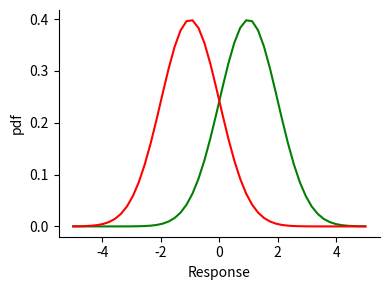
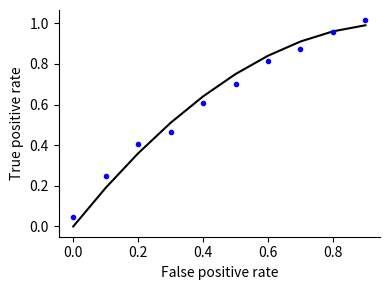

These charts were generated, in order, by the following Python code:
import numpy as np
import matplotlib.pyplot as plt
from scipy.stats import norm

x = np.linspace(-5,5)
fig = plt.figure(figsize=(4,3))
ax = fig.add_subplot(111)
plt.plot(x, norm.pdf(x, loc=1, scale=1), 'g')
plt.plot(x, norm.pdf(x, loc=-1, scale=1), 'r')
ax.spines['top'].set_visible(False)
ax.spines['right'].set_visible(False)
plt.xlabel('Response'); plt.ylabel('pdf')
plt.tight_layout()
plt.savefig('response_distribution.png', dpi=300); plt.clf()

fig = plt.figure(figsize=(4,3))
ax = fig.add_subplot(111)
x = np.arange(0,1,0.1)
y = -np.square(x-1)+1 
plt.plot(x, y, 'k')
plt.plot(x, y+np.random.normal(0,0.05,size=len(x)), 'b.')
ax.spines['top'].set_visible(False)
ax.spines['right'].set_visible(False)
plt.xlabel('False positive rate'); plt.ylabel('True positive rate')
plt.tight_layout()
plt.savefig('roc.png', dpi=300); plt.clf()
